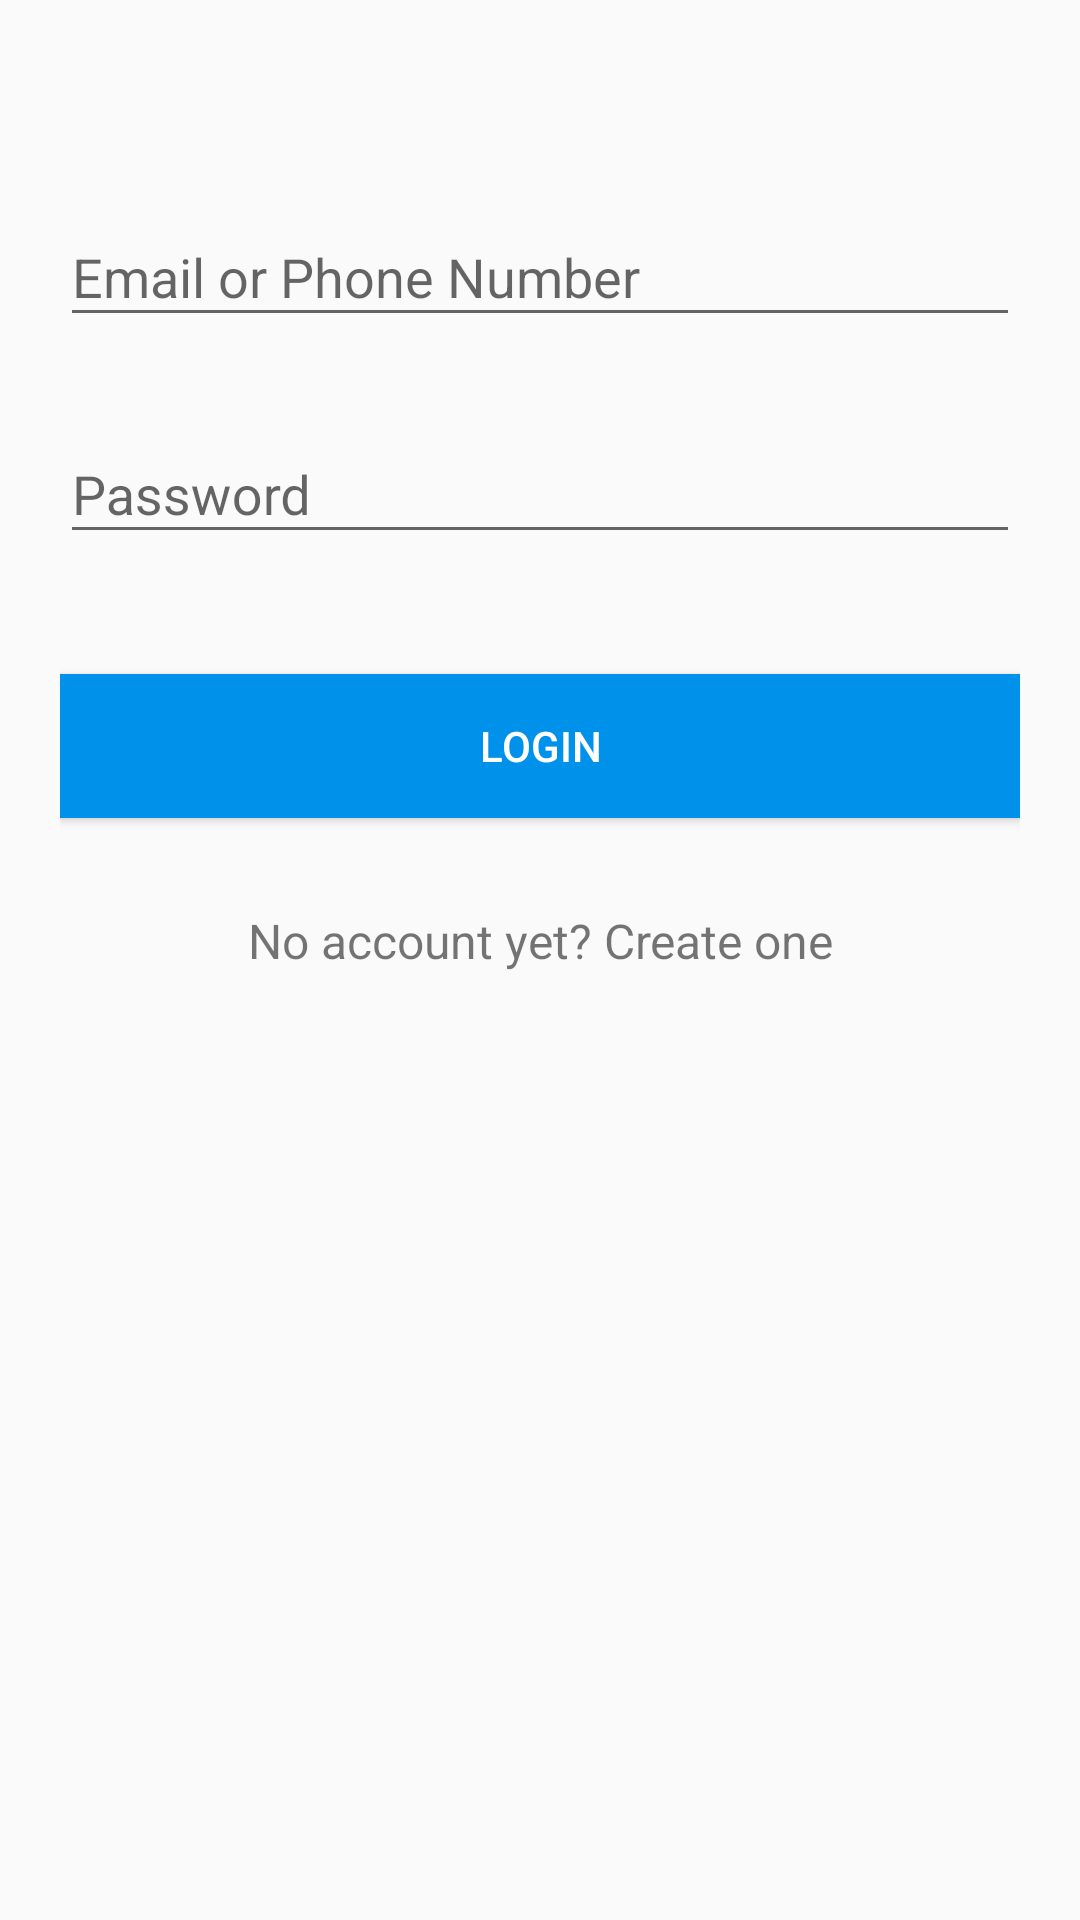

Layout XML and referenced resources for this Android screen:
<!-- AndroidManifest.xml: application theme AppTheme -->
<!-- res/layout/activity_login.xml -->
<?xml version="1.0" encoding="utf-8"?>
<androidx.core.widget.NestedScrollView xmlns:android="http://schemas.android.com/apk/res/android"
xmlns:tools="http://schemas.android.com/tools"
android:id="@+id/nestedScrollView"
android:layout_width="match_parent"
android:layout_height="match_parent"
android:paddingBottom="20dp"
android:paddingLeft="20dp"
android:paddingRight="20dp"
android:paddingTop="20dp"
tools:context="LoginActivity">

<androidx.appcompat.widget.LinearLayoutCompat
    android:layout_width="match_parent"
    android:layout_height="match_parent"
    android:orientation="vertical">

    <com.google.android.material.textfield.TextInputLayout
        android:id="@+id/textInputLayoutEmail"
        android:layout_width="match_parent"
        android:layout_height="wrap_content"
        android:layout_marginTop="40dp">

        <com.google.android.material.textfield.TextInputEditText
            android:id="@+id/textInputEditTextEmail"
            android:layout_width="match_parent"
            android:layout_height="wrap_content"
            android:hint="@string/hint_email"
            android:inputType="text"
            android:maxLines="1"
       />
    </com.google.android.material.textfield.TextInputLayout>

    <com.google.android.material.textfield.TextInputLayout
        android:id="@+id/textInputLayoutPassword"
        android:layout_width="match_parent"
        android:layout_height="wrap_content"
        android:layout_marginTop="20dp">

        <com.google.android.material.textfield.TextInputEditText
            android:id="@+id/textInputEditTextPassword"
            android:layout_width="match_parent"
            android:layout_height="wrap_content"
            android:hint="@string/hint_password"
            android:inputType="textPassword"
            android:maxLines="1"
             />
    </com.google.android.material.textfield.TextInputLayout>

    <androidx.appcompat.widget.AppCompatButton
        android:id="@+id/appCompatButtonLogin"
        android:layout_width="match_parent"
        android:layout_height="wrap_content"
        android:layout_marginTop="40dp"
        android:textColor="@android:color/white"
        android:background="@color/colorTextHint"
        android:text="@string/text_login" />

    <androidx.appcompat.widget.AppCompatTextView
        android:id="@+id/textViewLinkRegister"
        android:layout_width="fill_parent"
        android:layout_height="wrap_content"
        android:layout_marginTop="30dp"
        android:gravity="center"
        android:text="@string/text_not_member"
        android:textSize="16dp" />
</androidx.appcompat.widget.LinearLayoutCompat>
</androidx.core.widget.NestedScrollView>
<!-- resources referenced by this layout -->
<resources>
  <color name="colorTextHint">#0091EA</color>
  <string name="hint_email">Email or Phone Number</string>
  <string name="hint_password">Password</string>
  <string name="text_login">Login</string>
  <string name="text_not_member">No account yet? Create one</string>
  <style name="AppTheme" parent="Theme.AppCompat.Light.DarkActionBar">
          
          <item name="colorPrimary">@color/colorPrimary</item>
          <item name="colorPrimaryDark">@color/colorPrimaryDark</item>
          <item name="colorAccent">@color/colorAccent</item>
        
      </style>
  <color name="colorPrimary">#0288D1</color>
  <color name="colorPrimaryDark">#01579B</color>
  <color name="colorAccent">#0277BD</color>
</resources>
